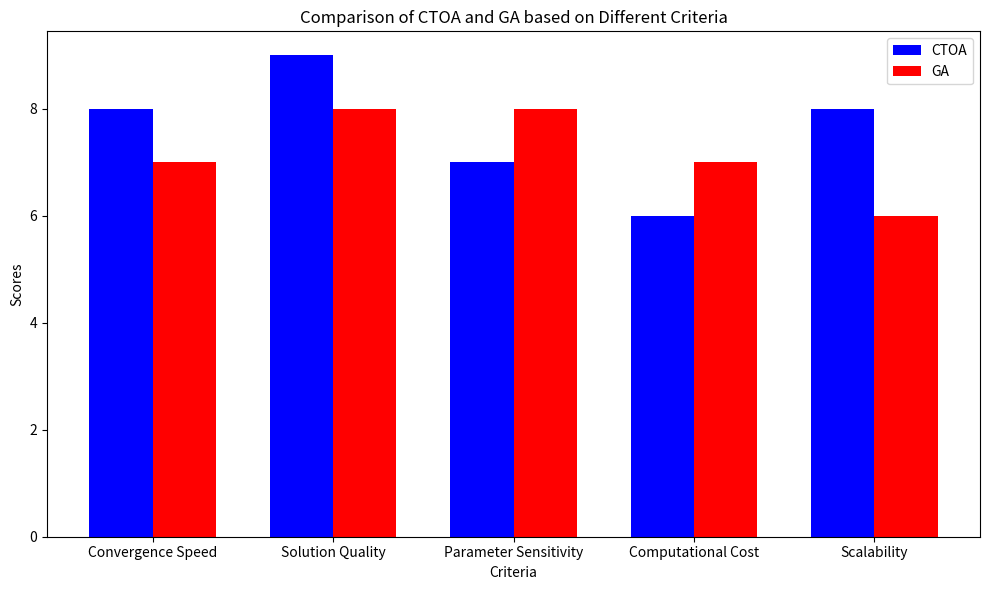

Generate this figure with matplotlib:
import matplotlib.pyplot as plt
import numpy as np

# Criteria for comparison
criteria = ['Convergence Speed', 'Solution Quality', 'Parameter Sensitivity', 'Computational Cost', 'Scalability']

# Sample scores for CTOA and GA (on a scale from 1 to 10)
ctoa_scores = [8, 9, 7, 6, 8]
ga_scores = [7, 8, 8, 7, 6]

# Position of bars on X-axis
ind = np.arange(len(criteria))
width = 0.35  # Width of the bars

# Plotting the data
fig, ax = plt.subplots(figsize=(10, 6))

# Bar plots for CTOA and GA
ctoa_bars = ax.bar(ind - width/2, ctoa_scores, width, label='CTOA', color='blue')
ga_bars = ax.bar(ind + width/2, ga_scores, width, label='GA', color='red')

# Adding labels, title, and legend
ax.set_xlabel('Criteria')
ax.set_ylabel('Scores')
ax.set_title('Comparison of CTOA and GA based on Different Criteria')
ax.set_xticks(ind)
ax.set_xticklabels(criteria)
ax.legend()

# Displaying the plot
plt.tight_layout()
plt.show()
